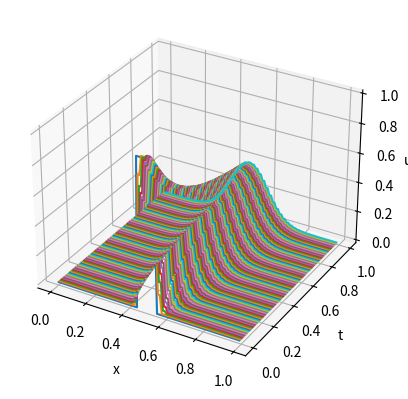
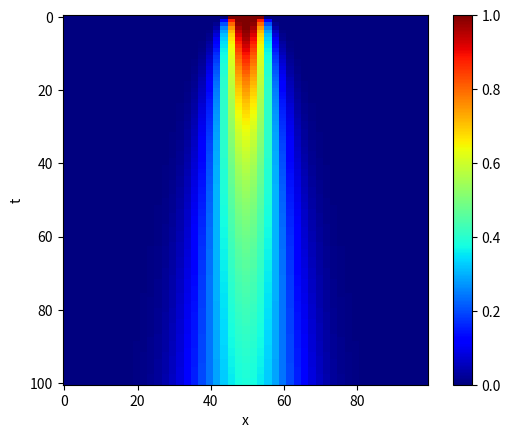

Generate these figures, in order, with matplotlib:
import matplotlib.pyplot as plt
import numpy as np
from numpy.core.numeric import zeros_like
from tqdm import tqdm


if __name__ == "__main__":

    t_start = 0.0
    t_end = 1.0
    Δt = 0.01
    t = np.arange(t_start, t_end, Δt)

    x_start = 0.0
    x_end = 1.0
    Δx = 0.01
    x = np.arange(x_start, x_end, Δx)
    α = -0.5

    n_steps = t.shape[0]

    u0 = zeros_like(x)
    u0[45:55] = 1.0

    # ------------------ solving ------------------------

    u = [u0]
    cur = u0

    for _ in tqdm(range(n_steps),desc="stepping"):
        dudx = np.gradient(cur, Δx)
        dudxx = np.gradient(dudx)
        dudt = -α*dudxx*Δt
        next = cur + dudt
        u.append(next)
        cur = next

    u = np.vstack(u)

    # =================== plotting ===================
    
    # ------------------ waterfall --------------------
    
    fig = plt.figure()
    ax = fig.add_subplot(projection='3d')

    for i in tqdm(range(n_steps),desc="plotting"):
        Y = np.ones_like(x)*t[i]
        Z = u[i, :]
        ax.plot(x, Y, Z)

    ax.set_xlabel("x")
    ax.set_ylabel("t")
    ax.set_zlabel("u(t)")

    # ------------------ heatmap ---------------------

    fig, ax = plt.subplots()
    im = ax.imshow(u,cmap="jet")
    ax.set_xlabel("x")
    ax.set_ylabel("t")
    plt.colorbar(im)

    plt.show()
